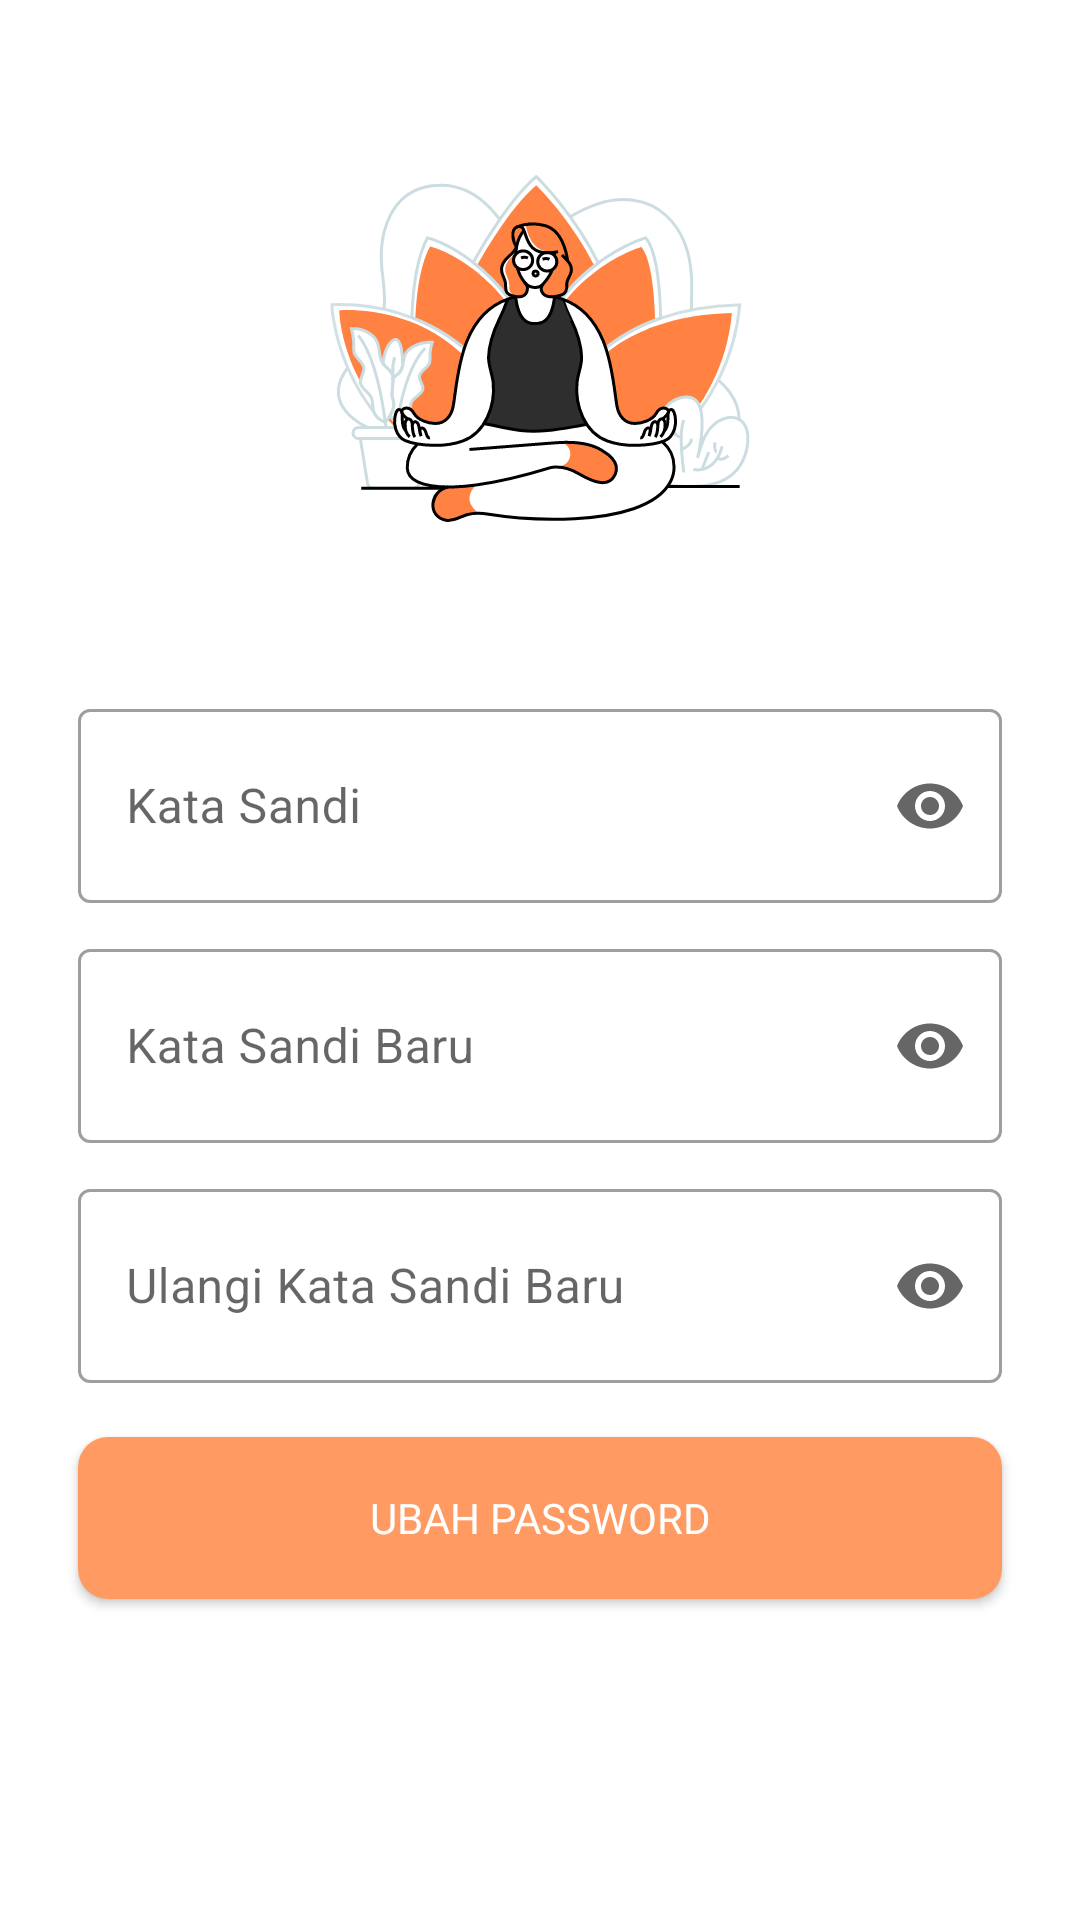

The Android layout XML behind this screen, and the referenced resources:
<!-- AndroidManifest.xml: application theme Theme.LAMASYA -->
<!-- res/layout/activity_change_password.xml -->
<?xml version="1.0" encoding="utf-8"?>
<androidx.constraintlayout.widget.ConstraintLayout xmlns:android="http://schemas.android.com/apk/res/android"
    xmlns:app="http://schemas.android.com/apk/res-auto"
    xmlns:tools="http://schemas.android.com/tools"
    android:layout_width="match_parent"
    android:layout_height="match_parent"
    tools:context=".ui.view.profile.ChangePasswordActivity">

        <ImageView
            android:id="@+id/imageViewDetail"
            android:layout_width="wrap_content"
            android:layout_height="wrap_content"
            android:layout_marginTop="30dp"
            android:contentDescription="@string/image"
            android:src="@drawable/logo"
            app:layout_constraintEnd_toEndOf="parent"
            app:layout_constraintStart_toStartOf="parent"
            app:layout_constraintTop_toTopOf="parent" />

        <com.google.android.material.textfield.TextInputLayout
            android:id="@+id/currentPasswordDetailLayout"
            style="@style/Widget.MaterialComponents.TextInputLayout.OutlinedBox"
            android:layout_width="match_parent"
            android:layout_height="70dp"
            android:layout_marginStart="26dp"
            android:layout_marginTop="50dp"
            android:layout_marginEnd="26dp"
            app:endIconMode="password_toggle"
            app:layout_constraintEnd_toEndOf="parent"
            app:layout_constraintStart_toStartOf="parent"
            app:layout_constraintTop_toBottomOf="@+id/imageViewDetail"
            app:startIconDrawable="@drawable/ic_baseline_lock_24">

            <com.google.android.material.textfield.TextInputEditText
                android:id="@+id/etCurrentPasswordDetail"
                android:layout_width="match_parent"
                android:layout_height="match_parent"
                android:hint="@string/password"
                android:inputType="textPassword" />
        </com.google.android.material.textfield.TextInputLayout>

    <com.google.android.material.textfield.TextInputLayout
        android:id="@+id/newPasswordDetailLayout"
        style="@style/Widget.MaterialComponents.TextInputLayout.OutlinedBox"
        android:layout_width="match_parent"
        android:layout_height="70dp"
        android:layout_marginStart="26dp"
        android:layout_marginTop="10dp"
        android:layout_marginEnd="26dp"
        app:endIconMode="password_toggle"
        app:layout_constraintEnd_toEndOf="parent"
        app:layout_constraintStart_toStartOf="parent"
        app:layout_constraintTop_toBottomOf="@+id/currentPasswordDetailLayout"
        app:startIconDrawable="@drawable/ic_baseline_lock_24">

        <com.google.android.material.textfield.TextInputEditText
            android:id="@+id/etNewPasswordDetail"
            android:layout_width="match_parent"
            android:layout_height="match_parent"
            android:hint="@string/new_password"
            android:inputType="textPassword" />
    </com.google.android.material.textfield.TextInputLayout>

    <com.google.android.material.textfield.TextInputLayout
        android:id="@+id/newPasswordDetailLayout2"
        style="@style/Widget.MaterialComponents.TextInputLayout.OutlinedBox"
        android:layout_width="match_parent"
        android:layout_height="70dp"
        android:layout_marginStart="26dp"
        android:layout_marginTop="10dp"
        android:layout_marginEnd="26dp"
        app:endIconMode="password_toggle"
        app:layout_constraintEnd_toEndOf="parent"
        app:layout_constraintStart_toStartOf="parent"
        app:layout_constraintTop_toBottomOf="@id/newPasswordDetailLayout"
        app:startIconDrawable="@drawable/ic_baseline_lock_24">

        <com.google.android.material.textfield.TextInputEditText
            android:id="@+id/etNewPasswordDetail2"
            android:layout_width="match_parent"
            android:layout_height="match_parent"
            android:hint="@string/new_password2"
            android:inputType="textPassword" />
    </com.google.android.material.textfield.TextInputLayout>

        <com.google.android.material.button.MaterialButton
            android:id="@+id/btnChangePasswordDetail"
            style="@style/Widget.AppCompat.Button.Colored"
            android:layout_width="match_parent"
            android:layout_height="54dp"
            android:layout_marginStart="26dp"
            android:layout_marginTop="18dp"
            android:layout_marginEnd="26dp"
            android:background="@drawable/rounded_button"
            android:fontFamily="@font/poppins_medium"
            android:text="@string/tittle_change_password"
            app:layout_constraintEnd_toEndOf="parent"
            app:layout_constraintStart_toStartOf="parent"
            app:layout_constraintTop_toBottomOf="@id/newPasswordDetailLayout2" />

</androidx.constraintlayout.widget.ConstraintLayout>
<!-- resources referenced by this layout -->
<resources>
  <!-- drawable logo: vector/xml drawable (drawable, 42721 chars, omitted) -->
  <!-- drawable rounded_button (drawable) -->
  <?xml version="1.0" encoding="utf-8"?>
  <shape xmlns:android="http://schemas.android.com/apk/res/android">
      <corners  android:radius="10dp"/>
      <solid android:color="@color/orange_300"></solid>
  </shape>
  <string name="image">gambar</string>
  <string name="new_password">Kata Sandi Baru</string>
  <string name="new_password2">Ulangi Kata Sandi Baru</string>
  <string name="password">Kata Sandi</string>
  <string name="tittle_change_password">Ubah Password</string>
  <style name="Theme.LAMASYA" parent="Theme.MaterialComponents.DayNight.DarkActionBar">
          
          <item name="colorPrimary">@color/mainOrange</item>
          <item name="colorPrimaryVariant">@color/mainOrange</item>
          <item name="colorOnPrimary">@color/white</item>
          
          <item name="colorSecondary">@color/teal_200</item>
          <item name="colorSecondaryVariant">@color/teal_700</item>
          <item name="colorOnSecondary">@color/black</item>
          
          <item name="android:statusBarColor">?attr/colorPrimaryVariant</item>
          
      </style>
  <color name="orange_300">#FF8243</color>
  <color name="mainOrange">#FF9A62</color>
  <color name="white">#FFFFFFFF</color>
  <color name="teal_200">#FF03DAC5</color>
  <color name="teal_700">#FF018786</color>
  <color name="black">#FF000000</color>
</resources>
